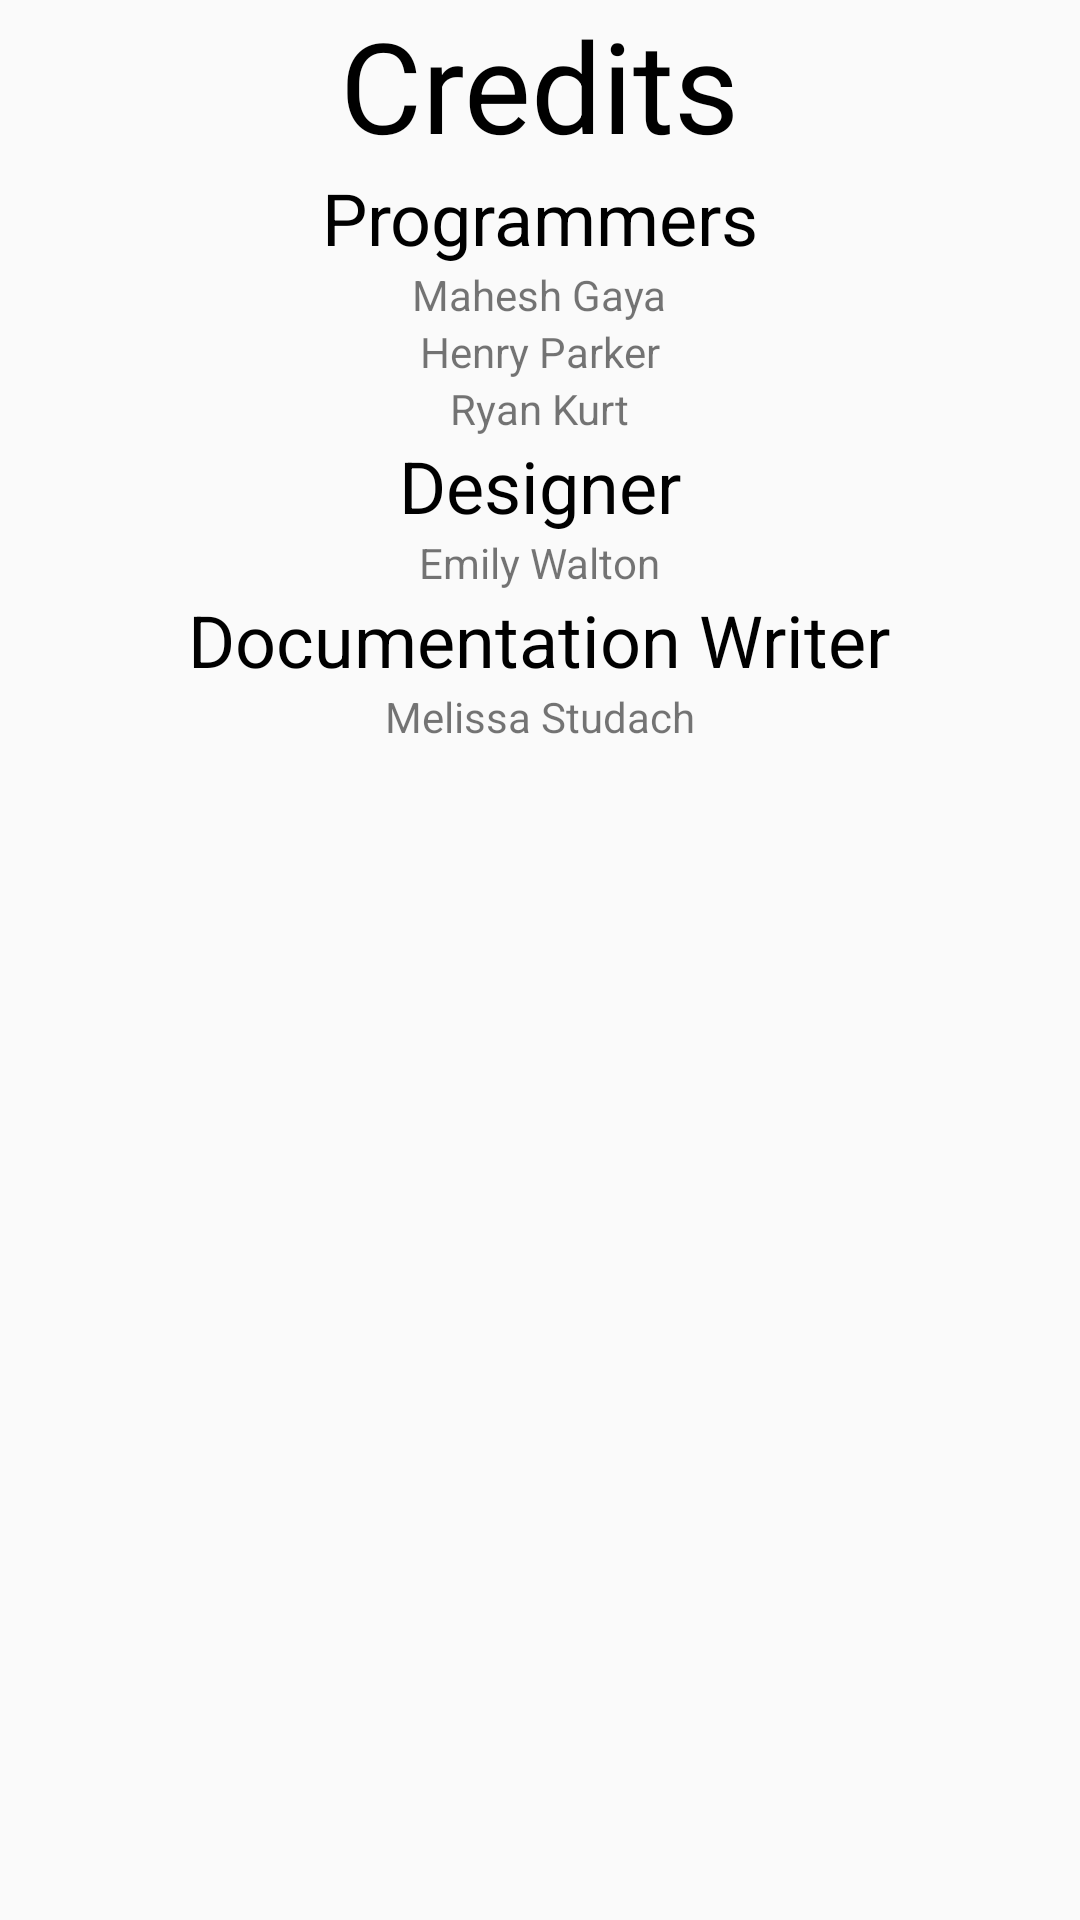

Android layout source for this screen:
<!-- AndroidManifest.xml: activity theme AppActionBarTheme -->
<!-- res/layout/fragment_about.xml -->
<?xml version="1.0" encoding="utf-8"?>
<ScrollView xmlns:android="http://schemas.android.com/apk/res/android"
    xmlns:tools="http://schemas.android.com/tools"
    tools:context=".activity.AboutActivity$AboutFragment"
    android:orientation="vertical"
    android:layout_width="match_parent"
    android:layout_height="match_parent">
    <LinearLayout
        android:layout_width="match_parent"
        android:layout_height="wrap_content"
        android:orientation="vertical"
        android:gravity="center">
        <TextView
            android:text="@string/about_credits"
            android:textSize="@dimen/about_text_title"
            android:textColor="@color/colorBlack"
            android:layout_width="wrap_content"
            android:layout_height="wrap_content" />
        <TextView
            android:text="@string/about_programmer"
            android:textColor="@color/colorBlack"
            android:textSize="@dimen/about_text_subtitle"
            android:layout_width="wrap_content"
            android:layout_height="wrap_content" />
        <TextView
            android:text="@string/name_mahesh_gaya"
            android:layout_width="wrap_content"
            android:layout_height="wrap_content" />
        <TextView
            android:text="@string/name_henry_parker"
            android:layout_width="wrap_content"
            android:layout_height="wrap_content" />
        <TextView
            android:text="@string/name_ryan_kurt"
            android:layout_width="wrap_content"
            android:layout_height="wrap_content" />
        <TextView
            android:text="@string/about_designer"
            android:textSize="@dimen/about_text_subtitle"
            android:textColor="@color/colorBlack"
            android:layout_width="wrap_content"
            android:layout_height="wrap_content" />
        <TextView
            android:text="@string/name_emily_walton"
            android:layout_width="wrap_content"
            android:layout_height="wrap_content" />

        <TextView
            android:text="@string/about_writer"
            android:textSize="@dimen/about_text_subtitle"
            android:textColor="@color/colorBlack"
            android:layout_width="wrap_content"
            android:layout_height="wrap_content" />
        <TextView
            android:text="@string/name_melissa_studach"
            android:layout_width="wrap_content"
            android:layout_height="wrap_content" />
    </LinearLayout>

</ScrollView>
<!-- resources referenced by this layout -->
<resources>
  <color name="colorBlack">#000000</color>
  <dimen name="about_text_subtitle">24sp</dimen>
  <dimen name="about_text_title">42sp</dimen>
  <string name="about_credits">Credits</string>
  <string name="about_designer">Designer</string>
  <string name="about_programmer">Programmers</string>
  <string name="about_writer">Documentation Writer</string>
  <string name="name_emily_walton">Emily Walton</string>
  <string name="name_henry_parker">Henry Parker</string>
  <string name="name_mahesh_gaya">Mahesh Gaya</string>
  <string name="name_melissa_studach">Melissa Studach</string>
  <string name="name_ryan_kurt">Ryan Kurt</string>
  <style name="AppActionBarTheme" parent="Theme.AppCompat.Light.DarkActionBar">
          <item name="colorPrimary">@color/colorPrimary</item>
          <item name="colorPrimaryDark">@color/colorPrimaryDark</item>
          <item name="colorAccent">@color/colorAccent</item>
      </style>
  <color name="colorPrimary">@color/colorCyan500</color>
  <color name="colorPrimaryDark">@color/colorCyan700</color>
  <color name="colorAccent">@color/colorPinkA400</color>
  <color name="colorCyan500">#00BCD4</color>
  <color name="colorCyan700">#0097A7</color>
  <color name="colorPinkA400">#F50057</color>
</resources>
